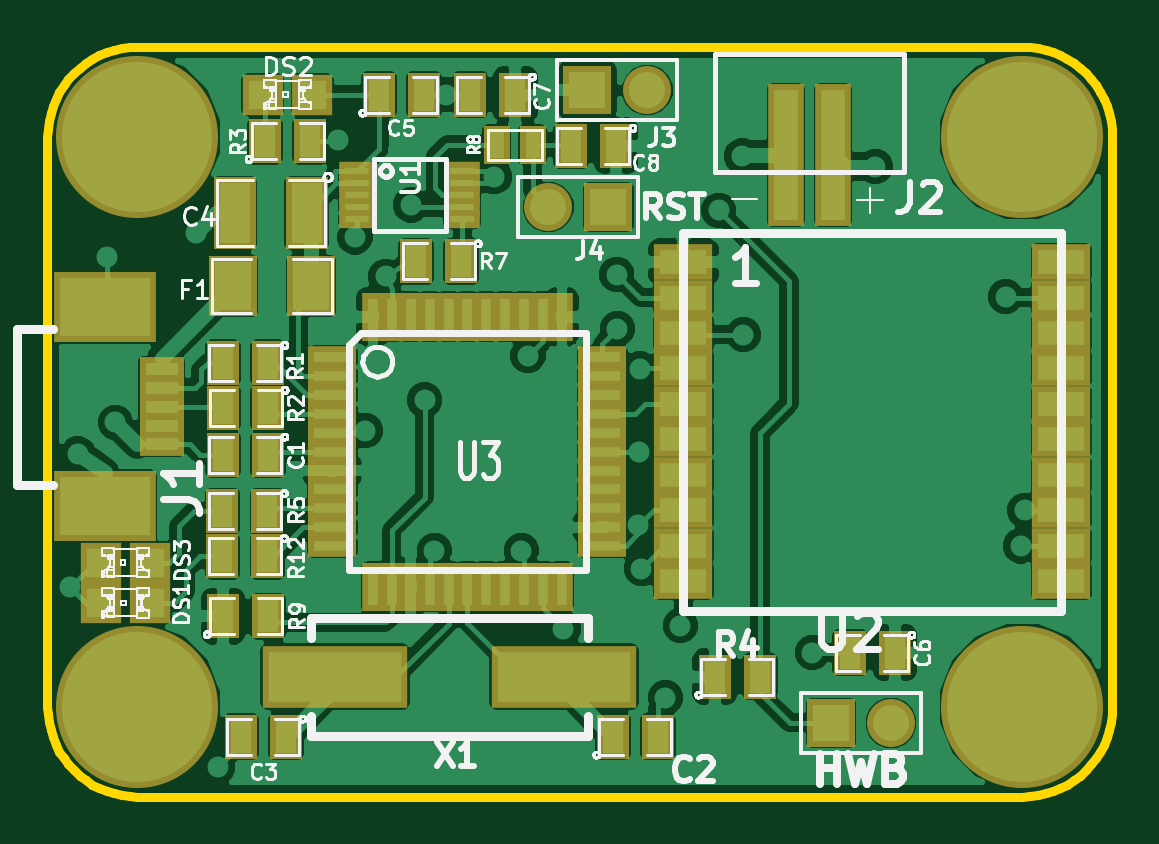
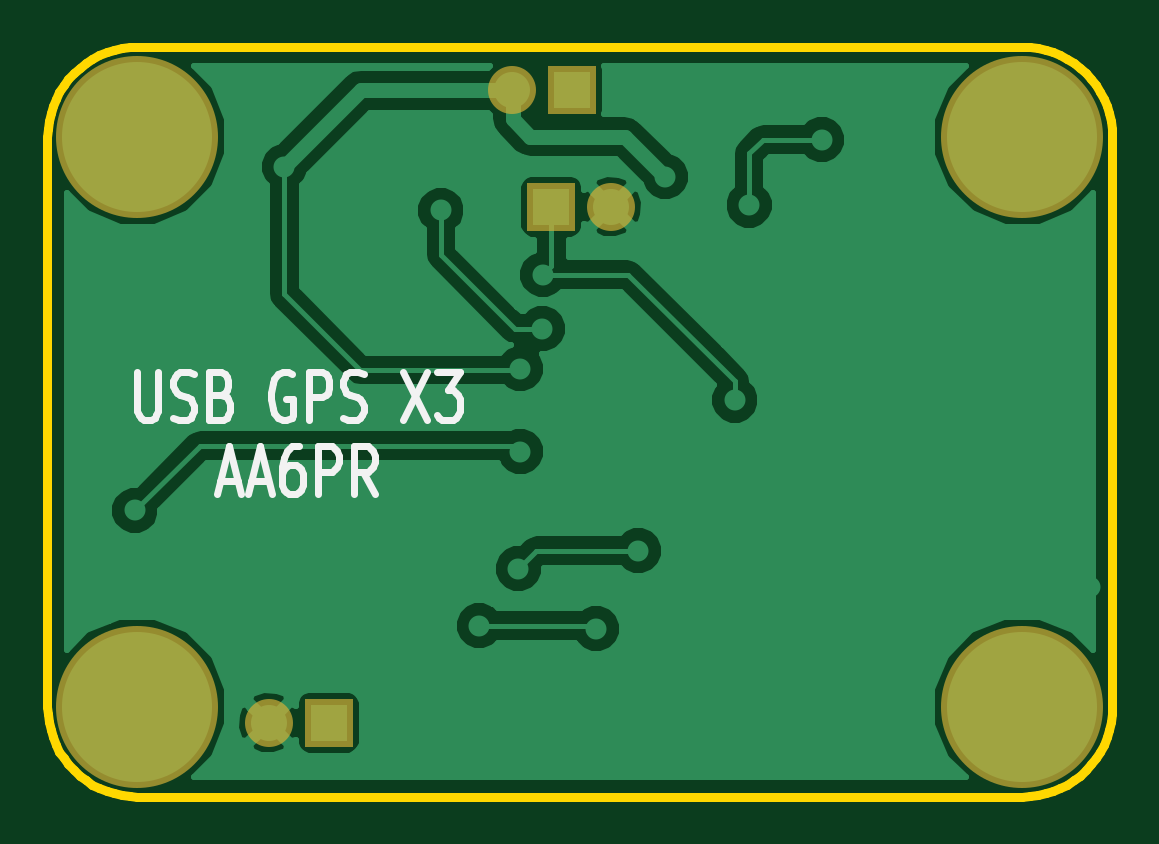
Circuit board: 7 layer files. Board 45.1 x 31.8 mm.
- bottom_copper: USB-GPSX3-Back.gbl (18090 bytes)
- top_copper: USB-GPSX3-Front.gtl (81864 bytes)
- bottom_mask: USB-GPSX3-Mask_Back.gbs (554 bytes)
- top_mask: USB-GPSX3-Mask_Front.gts (3340 bytes)
- outline: USB-GPSX3-PCB_Edges.gbr (1791 bytes)
- bottom_silk: USB-GPSX3-SilkS_Back.gbo (3357 bytes)
- top_silk: USB-GPSX3-SilkS_Front.gto (43633 bytes)

=== bottom_copper: USB-GPSX3-Back.gbl (18090 bytes, source omitted) ===
=== top_copper: USB-GPSX3-Front.gtl (81864 bytes, source omitted) ===
=== bottom_mask: USB-GPSX3-Mask_Back.gbs ===
G04 (created by PCBNEW-RS274X (2012-01-19 BZR 3256)-stable) date 12/5/2012 9:45:34 AM*
G01*
G70*
G90*
%MOIN*%
G04 Gerber Fmt 3.4, Leading zero omitted, Abs format*
%FSLAX34Y34*%
G04 APERTURE LIST*
%ADD10C,0.006000*%
%ADD11C,0.270000*%
%ADD12R,0.080000X0.080000*%
%ADD13C,0.080000*%
G04 APERTURE END LIST*
G54D10*
G54D11*
X73250Y-43500D03*
X73250Y-34000D03*
X58500Y-43500D03*
X58500Y-34000D03*
G54D12*
X66000Y-33225D03*
G54D13*
X67000Y-33225D03*
G54D12*
X66350Y-35170D03*
G54D13*
X65350Y-35170D03*
G54D12*
X70060Y-43770D03*
G54D13*
X71060Y-43770D03*
M02*

=== top_mask: USB-GPSX3-Mask_Front.gts ===
G04 (created by PCBNEW-RS274X (2012-01-19 BZR 3256)-stable) date 12/5/2012 9:45:34 AM*
G01*
G70*
G90*
%MOIN*%
G04 Gerber Fmt 3.4, Leading zero omitted, Abs format*
%FSLAX34Y34*%
G04 APERTURE LIST*
%ADD10C,0.006000*%
%ADD11R,0.059300X0.236500*%
%ADD12C,0.270000*%
%ADD13R,0.059400X0.030600*%
%ADD14R,0.169600X0.118400*%
%ADD15R,0.075100X0.039700*%
%ADD16R,0.055000X0.075000*%
%ADD17R,0.036000X0.080000*%
%ADD18R,0.080000X0.036000*%
%ADD19R,0.067200X0.067200*%
%ADD20R,0.080000X0.080000*%
%ADD21C,0.080000*%
%ADD22R,0.070000X0.120000*%
%ADD23R,0.080000X0.100000*%
%ADD24R,0.240500X0.102700*%
%ADD25R,0.045000X0.065000*%
%ADD26R,0.098700X0.059400*%
G04 APERTURE END LIST*
G54D10*
G54D11*
X69307Y-34308D03*
X70093Y-34308D03*
G54D12*
X73250Y-43500D03*
X73250Y-34000D03*
X58500Y-43500D03*
X58500Y-34000D03*
G54D13*
X62167Y-34572D03*
X62167Y-34772D03*
X62167Y-34972D03*
X62167Y-35172D03*
X62167Y-35372D03*
X63917Y-35372D03*
X63917Y-35172D03*
X63917Y-34972D03*
X63917Y-34772D03*
X63917Y-34572D03*
G54D14*
X57957Y-40154D03*
X57957Y-36846D03*
G54D15*
X58902Y-39130D03*
X58902Y-38815D03*
X58902Y-37870D03*
X58902Y-38185D03*
X58902Y-38500D03*
G54D16*
X60675Y-37770D03*
X59925Y-37770D03*
X60678Y-38520D03*
X59928Y-38520D03*
X60627Y-34070D03*
X61377Y-34070D03*
X68125Y-43000D03*
X68875Y-43000D03*
X60666Y-40244D03*
X59916Y-40244D03*
X63895Y-36080D03*
X63145Y-36080D03*
X59930Y-41994D03*
X60680Y-41994D03*
G54D17*
X64000Y-37000D03*
X63685Y-37000D03*
X63370Y-37000D03*
X63055Y-37000D03*
X62740Y-37000D03*
X62425Y-37000D03*
X64315Y-37000D03*
X64630Y-37000D03*
X64945Y-37000D03*
X65260Y-37000D03*
X65575Y-37000D03*
X64000Y-41500D03*
X63685Y-41500D03*
X63370Y-41500D03*
X63055Y-41500D03*
X62740Y-41500D03*
X62425Y-41500D03*
X64315Y-41500D03*
X64630Y-41500D03*
X64945Y-41500D03*
X65260Y-41500D03*
X65575Y-41500D03*
G54D18*
X61750Y-39250D03*
X66250Y-39250D03*
X61750Y-39565D03*
X66250Y-39565D03*
X66250Y-39880D03*
X61750Y-39880D03*
X61750Y-40195D03*
X66250Y-40195D03*
X66250Y-40510D03*
X61750Y-40510D03*
X61750Y-40825D03*
X66250Y-40825D03*
X66250Y-38935D03*
X61750Y-38935D03*
X61750Y-38620D03*
X66250Y-38620D03*
X66250Y-38305D03*
X61750Y-38305D03*
X61750Y-37990D03*
X66250Y-37990D03*
X66250Y-37675D03*
X61750Y-37675D03*
G54D19*
X61415Y-33300D03*
X60589Y-33300D03*
G54D16*
X60666Y-40991D03*
X59916Y-40991D03*
G54D20*
X66000Y-33225D03*
G54D21*
X67000Y-33225D03*
G54D16*
X60675Y-39300D03*
X59925Y-39300D03*
X66425Y-44000D03*
X67175Y-44000D03*
X60975Y-44000D03*
X60225Y-44000D03*
G54D22*
X61320Y-35270D03*
X60120Y-35270D03*
G54D16*
X62525Y-33300D03*
X63275Y-33300D03*
X71125Y-42600D03*
X70375Y-42600D03*
X64800Y-33300D03*
X64050Y-33300D03*
X66476Y-34153D03*
X65726Y-34153D03*
G54D23*
X61396Y-36491D03*
X60096Y-36491D03*
G54D24*
X65609Y-43000D03*
X61791Y-43000D03*
G54D19*
X58713Y-41100D03*
X57887Y-41100D03*
X58718Y-41772D03*
X57892Y-41772D03*
G54D20*
X66350Y-35170D03*
G54D21*
X65350Y-35170D03*
G54D20*
X70060Y-43770D03*
G54D21*
X71060Y-43770D03*
G54D25*
X64487Y-34137D03*
X65087Y-34137D03*
G54D26*
X67600Y-36093D03*
X67600Y-36683D03*
X67600Y-37274D03*
X67600Y-37864D03*
X67600Y-38455D03*
X67600Y-39045D03*
X67600Y-39636D03*
X67600Y-40226D03*
X67600Y-40817D03*
X67600Y-41407D03*
X73900Y-41407D03*
X73900Y-40817D03*
X73900Y-40226D03*
X73900Y-39636D03*
X73900Y-39045D03*
X73900Y-38455D03*
X73900Y-37864D03*
X73900Y-37274D03*
X73900Y-36683D03*
X73900Y-36093D03*
M02*

=== outline: USB-GPSX3-PCB_Edges.gbr ===
G04 (created by PCBNEW-RS274X (2012-01-19 BZR 3256)-stable) date 12/5/2012 9:45:34 AM*
G01*
G70*
G90*
%MOIN*%
G04 Gerber Fmt 3.4, Leading zero omitted, Abs format*
%FSLAX34Y34*%
G04 APERTURE LIST*
%ADD10C,0.006000*%
%ADD11C,0.015000*%
G04 APERTURE END LIST*
G54D10*
G54D11*
X57000Y-43500D02*
X57006Y-43630D01*
X57023Y-43760D01*
X57052Y-43888D01*
X57091Y-44013D01*
X57141Y-44133D01*
X57201Y-44249D01*
X57272Y-44360D01*
X57351Y-44464D01*
X57440Y-44560D01*
X57536Y-44649D01*
X57640Y-44728D01*
X57751Y-44799D01*
X57867Y-44859D01*
X57987Y-44909D01*
X58112Y-44948D01*
X58240Y-44977D01*
X58370Y-44994D01*
X58500Y-45000D01*
X57000Y-43500D02*
X57000Y-34000D01*
X73250Y-45000D02*
X58500Y-45000D01*
X74750Y-34000D02*
X74750Y-43500D01*
X58500Y-32500D02*
X73250Y-32500D01*
X73250Y-45000D02*
X73380Y-44994D01*
X73510Y-44977D01*
X73638Y-44948D01*
X73763Y-44909D01*
X73883Y-44859D01*
X74000Y-44799D01*
X74110Y-44728D01*
X74214Y-44649D01*
X74310Y-44560D01*
X74399Y-44464D01*
X74478Y-44360D01*
X74549Y-44249D01*
X74609Y-44133D01*
X74659Y-44013D01*
X74698Y-43888D01*
X74727Y-43760D01*
X74744Y-43630D01*
X74750Y-43500D01*
X58500Y-32500D02*
X58370Y-32506D01*
X58240Y-32523D01*
X58112Y-32552D01*
X57987Y-32591D01*
X57867Y-32641D01*
X57751Y-32701D01*
X57640Y-32772D01*
X57536Y-32851D01*
X57440Y-32940D01*
X57351Y-33036D01*
X57272Y-33140D01*
X57201Y-33251D01*
X57141Y-33367D01*
X57091Y-33487D01*
X57052Y-33612D01*
X57023Y-33740D01*
X57006Y-33870D01*
X57000Y-34000D01*
X74750Y-34000D02*
X74744Y-33870D01*
X74727Y-33740D01*
X74698Y-33612D01*
X74659Y-33487D01*
X74609Y-33367D01*
X74549Y-33251D01*
X74478Y-33140D01*
X74399Y-33036D01*
X74310Y-32940D01*
X74214Y-32851D01*
X74110Y-32772D01*
X74000Y-32701D01*
X73883Y-32641D01*
X73763Y-32591D01*
X73638Y-32552D01*
X73510Y-32523D01*
X73380Y-32506D01*
X73250Y-32500D01*
M02*

=== bottom_silk: USB-GPSX3-SilkS_Back.gbo ===
G04 (created by PCBNEW-RS274X (2012-01-19 BZR 3256)-stable) date 12/5/2012 9:45:34 AM*
G01*
G70*
G90*
%MOIN*%
G04 Gerber Fmt 3.4, Leading zero omitted, Abs format*
%FSLAX34Y34*%
G04 APERTURE LIST*
%ADD10C,0.006000*%
%ADD11C,0.012000*%
G04 APERTURE END LIST*
G54D10*
G54D11*
X73250Y-37924D02*
X73250Y-38571D01*
X73222Y-38648D01*
X73193Y-38686D01*
X73136Y-38724D01*
X73022Y-38724D01*
X72964Y-38686D01*
X72936Y-38648D01*
X72907Y-38571D01*
X72907Y-37924D01*
X72650Y-38686D02*
X72564Y-38724D01*
X72421Y-38724D01*
X72364Y-38686D01*
X72335Y-38648D01*
X72307Y-38571D01*
X72307Y-38495D01*
X72335Y-38419D01*
X72364Y-38381D01*
X72421Y-38343D01*
X72535Y-38305D01*
X72593Y-38267D01*
X72621Y-38229D01*
X72650Y-38152D01*
X72650Y-38076D01*
X72621Y-38000D01*
X72593Y-37962D01*
X72535Y-37924D01*
X72393Y-37924D01*
X72307Y-37962D01*
X71850Y-38305D02*
X71764Y-38343D01*
X71736Y-38381D01*
X71707Y-38457D01*
X71707Y-38571D01*
X71736Y-38648D01*
X71764Y-38686D01*
X71822Y-38724D01*
X72050Y-38724D01*
X72050Y-37924D01*
X71850Y-37924D01*
X71793Y-37962D01*
X71764Y-38000D01*
X71736Y-38076D01*
X71736Y-38152D01*
X71764Y-38229D01*
X71793Y-38267D01*
X71850Y-38305D01*
X72050Y-38305D01*
X70679Y-37962D02*
X70736Y-37924D01*
X70822Y-37924D01*
X70907Y-37962D01*
X70965Y-38038D01*
X70993Y-38114D01*
X71022Y-38267D01*
X71022Y-38381D01*
X70993Y-38533D01*
X70965Y-38610D01*
X70907Y-38686D01*
X70822Y-38724D01*
X70765Y-38724D01*
X70679Y-38686D01*
X70650Y-38648D01*
X70650Y-38381D01*
X70765Y-38381D01*
X70393Y-38724D02*
X70393Y-37924D01*
X70165Y-37924D01*
X70107Y-37962D01*
X70079Y-38000D01*
X70050Y-38076D01*
X70050Y-38190D01*
X70079Y-38267D01*
X70107Y-38305D01*
X70165Y-38343D01*
X70393Y-38343D01*
X69822Y-38686D02*
X69736Y-38724D01*
X69593Y-38724D01*
X69536Y-38686D01*
X69507Y-38648D01*
X69479Y-38571D01*
X69479Y-38495D01*
X69507Y-38419D01*
X69536Y-38381D01*
X69593Y-38343D01*
X69707Y-38305D01*
X69765Y-38267D01*
X69793Y-38229D01*
X69822Y-38152D01*
X69822Y-38076D01*
X69793Y-38000D01*
X69765Y-37962D01*
X69707Y-37924D01*
X69565Y-37924D01*
X69479Y-37962D01*
X68822Y-37924D02*
X68422Y-38724D01*
X68422Y-37924D02*
X68822Y-38724D01*
X68251Y-37924D02*
X67880Y-37924D01*
X68080Y-38229D01*
X67994Y-38229D01*
X67937Y-38267D01*
X67908Y-38305D01*
X67880Y-38381D01*
X67880Y-38571D01*
X67908Y-38648D01*
X67937Y-38686D01*
X67994Y-38724D01*
X68166Y-38724D01*
X68223Y-38686D01*
X68251Y-38648D01*
X71865Y-39735D02*
X71579Y-39735D01*
X71922Y-39964D02*
X71722Y-39164D01*
X71522Y-39964D01*
X71351Y-39735D02*
X71065Y-39735D01*
X71408Y-39964D02*
X71208Y-39164D01*
X71008Y-39964D01*
X70551Y-39164D02*
X70665Y-39164D01*
X70722Y-39202D01*
X70751Y-39240D01*
X70808Y-39354D01*
X70837Y-39507D01*
X70837Y-39811D01*
X70808Y-39888D01*
X70780Y-39926D01*
X70722Y-39964D01*
X70608Y-39964D01*
X70551Y-39926D01*
X70522Y-39888D01*
X70494Y-39811D01*
X70494Y-39621D01*
X70522Y-39545D01*
X70551Y-39507D01*
X70608Y-39469D01*
X70722Y-39469D01*
X70780Y-39507D01*
X70808Y-39545D01*
X70837Y-39621D01*
X70237Y-39964D02*
X70237Y-39164D01*
X70009Y-39164D01*
X69951Y-39202D01*
X69923Y-39240D01*
X69894Y-39316D01*
X69894Y-39430D01*
X69923Y-39507D01*
X69951Y-39545D01*
X70009Y-39583D01*
X70237Y-39583D01*
X69294Y-39964D02*
X69494Y-39583D01*
X69637Y-39964D02*
X69637Y-39164D01*
X69409Y-39164D01*
X69351Y-39202D01*
X69323Y-39240D01*
X69294Y-39316D01*
X69294Y-39430D01*
X69323Y-39507D01*
X69351Y-39545D01*
X69409Y-39583D01*
X69637Y-39583D01*
M02*

=== top_silk: USB-GPSX3-SilkS_Front.gto (43633 bytes, source omitted) ===
